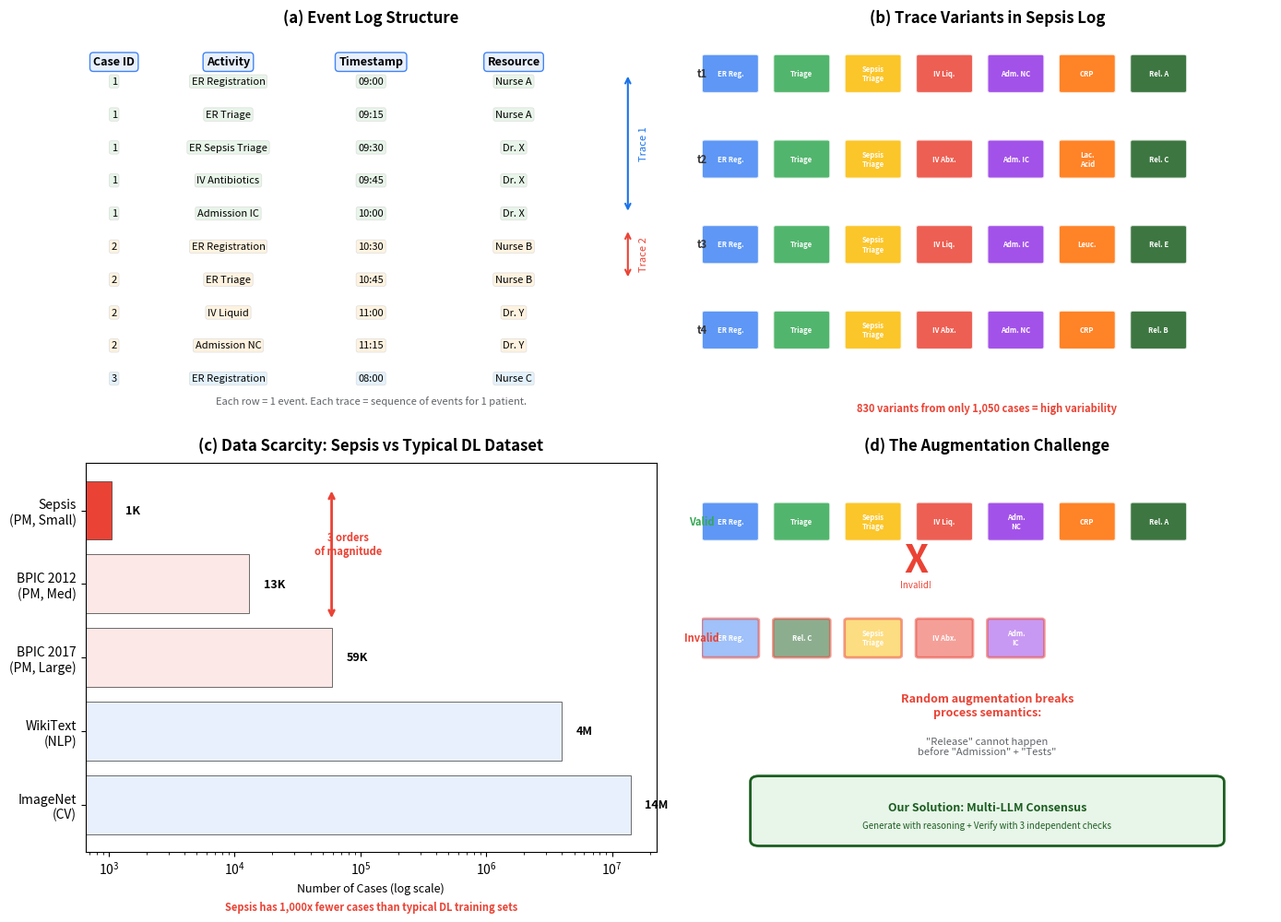

This chart was generated by the following Python code: (Note: this script raises an exception after producing the figure.)
import matplotlib
matplotlib.use('Agg')
import matplotlib.pyplot as plt
import matplotlib.patches as mpatches
import matplotlib.patches as patches
import numpy as np
import os

output_dir = '/mnt/d/AI-LLM/workspaces/Claude-projects/research-grounding/ASPAI-2026-2nd-Asia-Pacific-Symposium-on-Process-and-AI/figures'

# Colors
C_REG = '#4285f4'    # ER Registration
C_TRI = '#34a853'    # ER Triage
C_SEP = '#fbbc04'    # ER Sepsis Triage
C_IV  = '#ea4335'    # IV Liquid / IV Antibiotics
C_ADM = '#9334e6'    # Admission
C_TST = '#ff6d01'    # CRP / Lactic Acid / Leucocytes
C_REL = '#1b5e20'    # Release
C_RET = '#5f6368'    # Return ER

activity_colors = {
    'ER Registration': C_REG,
    'ER Triage': C_TRI,
    'ER Sepsis Triage': C_SEP,
    'IV Liquid': C_IV,
    'IV Antibiotics': C_IV,
    'Admission NC': C_ADM,
    'Admission IC': C_ADM,
    'CRP': C_TST,
    'Lactic Acid': C_TST,
    'Leucocytes': C_TST,
    'Release A': C_REL,
    'Release B': C_REL,
    'Release C': C_REL,
    'Release D': C_REL,
    'Release E': C_REL,
    'Return ER': C_RET,
}

# ============================================================
# Figure: Sepsis Dataset Illustration
# ============================================================

fig, axes = plt.subplots(2, 2, figsize=(14, 10))

# ---- Panel A: What is an Event Log? ----
ax = axes[0][0]
ax.set_xlim(0, 10)
ax.set_ylim(0, 10)
ax.axis('off')
ax.set_title('(a) Event Log Structure', fontsize=12, fontweight='bold', pad=10)

# Table header
headers = ['Case ID', 'Activity', 'Timestamp', 'Resource']
x_positions = [0.5, 2.5, 5.0, 7.5]
for x, h in zip(x_positions, headers):
    ax.text(x, 9.3, h, ha='center', va='center', fontsize=9, fontweight='bold',
            bbox=dict(boxstyle='round,pad=0.3', facecolor='#e8f0fe', edgecolor='#4285f4'))

# Sample data rows
rows = [
    ['1', 'ER Registration',   '09:00', 'Nurse A'],
    ['1', 'ER Triage',        '09:15', 'Nurse A'],
    ['1', 'ER Sepsis Triage', '09:30', 'Dr. X'],
    ['1', 'IV Antibiotics',    '09:45', 'Dr. X'],
    ['1', 'Admission IC',     '10:00', 'Dr. X'],
    ['2', 'ER Registration',  '10:30', 'Nurse B'],
    ['2', 'ER Triage',        '10:45', 'Nurse B'],
    ['2', 'IV Liquid',        '11:00', 'Dr. Y'],
    ['2', 'Admission NC',     '11:15', 'Dr. Y'],
    ['3', 'ER Registration',  '08:00', 'Nurse C'],
]

row_colors = ['#ffffff', '#f8f9fa'] * 5
for i, row in enumerate(rows):
    y = 8.8 - i * 0.85
    bg_color = '#e8f5e9' if row[0] == '1' else '#fff3e0' if row[0] == '2' else '#e3f2fd'
    for x, val in zip(x_positions, row):
        ax.text(x, y, val, ha='center', va='center', fontsize=8,
                bbox=dict(boxstyle='round,pad=0.2', facecolor=bg_color, edgecolor='#ddd', linewidth=0.5))

# Trace bracket
ax.annotate('', xy=(9.5, 9.0), xytext=(9.5, 5.4),
            arrowprops=dict(arrowstyle='<->', color='#1a73e8', lw=1.5))
ax.text(9.7, 7.2, 'Trace 1', fontsize=8, color='#1a73e8', rotation=90, va='center')

ax.annotate('', xy=(9.5, 5.0), xytext=(9.5, 3.7),
            arrowprops=dict(arrowstyle='<->', color='#ea4335', lw=1.5))
ax.text(9.7, 4.35, 'Trace 2', fontsize=8, color='#ea4335', rotation=90, va='center')

# Label
ax.text(5.0, 0.5, 'Each row = 1 event. Each trace = sequence of events for 1 patient.',
         ha='center', fontsize=8, style='italic', color='#5f6368')

# ---- Panel B: Trace Variants (Why Diversity Matters) ----
ax = axes[0][1]
ax.set_xlim(0, 10)
ax.set_ylim(0, 10)
ax.axis('off')
ax.set_title('(b) Trace Variants in Sepsis Log', fontsize=12, fontweight='bold', pad=10)

# Draw 4 sample traces as horizontal flow
traces = [
    ['ER Reg.', 'Triage', 'Sepsis\nTriage', 'IV Liq.', 'Adm. NC', 'CRP', 'Rel. A'],
    ['ER Reg.', 'Triage', 'Sepsis\nTriage', 'IV Abx.', 'Adm. IC', 'Lac.\nAcid', 'Rel. C'],
    ['ER Reg.', 'Triage', 'Sepsis\nTriage', 'IV Liq.', 'Adm. IC', 'Leuc.', 'Rel. E'],
    ['ER Reg.', 'Triage', 'Sepsis\nTriage', 'IV Abx.', 'Adm. NC', 'CRP', 'Rel. B'],
]

trace_colors_short = [C_REG, C_TRI, C_SEP, C_IV, C_ADM, C_TST, C_REL]

for t_idx, trace in enumerate(traces):
    y_base = 9.0 - t_idx * 2.2
    for a_idx, activity in enumerate(trace):
        x = 0.5 + a_idx * 1.25
        color = trace_colors_short[a_idx]
        rect = mpatches.FancyBboxPatch((x-0.45, y_base-0.45), 0.9, 0.9,
            boxstyle="round,pad=0.05", facecolor=color, edgecolor='white', linewidth=1.5, alpha=0.85)
        ax.add_patch(rect)
        ax.text(x, y_base, activity, ha='center', va='center', fontsize=5.5, color='white', fontweight='bold')
        # Arrow between activities
        if a_idx < len(trace) - 1:
            ax.annotate('', xy=(x+0.55, y_base), xytext=(x+0.55, y_base),
                       arrowprops=dict(arrowstyle='->', color='#333', lw=0.8))

    ax.text(0.0, y_base, f't{t_idx+1}', ha='center', va='center', fontsize=8, fontweight='bold', color='#333')

ax.text(5.0, 0.3, '830 variants from only 1,050 cases = high variability',
         ha='center', fontsize=8, style='italic', color='#ea4335', fontweight='bold')

# ---- Panel C: Data Scarcity Problem ----
ax = axes[1][0]
ax.set_title('(c) Data Scarcity: Sepsis vs Typical DL Dataset', fontsize=12, fontweight='bold', pad=10)

datasets_names = ['ImageNet\n(CV)', 'WikiText\n(NLP)', 'BPIC 2017\n(PM, Large)', 'BPIC 2012\n(PM, Med)', 'Sepsis\n(PM, Small)']
dataset_sizes = [14_000_000, 4_000_000, 59_148, 13_087, 1_050]
colors_bar = ['#e8f0fe', '#e8f0fe', '#fce8e6', '#fce8e6', '#ea4335']

bars = ax.barh(datasets_names, dataset_sizes, color=colors_bar, edgecolor='#333', linewidth=0.5)
ax.set_xscale('log')
ax.set_xlabel('Number of Cases (log scale)', fontsize=9)

# Add value labels
for bar, val in zip(bars, dataset_sizes):
    if val >= 1_000_000:
        label = f'{val/1_000_000:.0f}M'
    elif val >= 1_000:
        label = f'{val/1_000:.0f}K'
    else:
        label = str(val)
    ax.text(bar.get_width() * 1.3, bar.get_y() + bar.get_height()/2, label,
            va='center', fontsize=9, fontweight='bold')

# Arrow highlighting the gap
ax.annotate('', xy=(59000, 2.5), xytext=(59000, 4.3),
            arrowprops=dict(arrowstyle='<->', color='#ea4335', lw=2))
ax.text(80000, 3.4, '3 orders\nof magnitude', fontsize=8, color='#ea4335', fontweight='bold', ha='center')

ax.text(0.5, -0.15, 'Sepsis has 1,000x fewer cases than typical DL training sets',
        fontsize=8, style='italic', color='#ea4335', fontweight='bold',
        transform=ax.transAxes, ha='center')

# ---- Panel D: Augmentation Challenge ----
ax = axes[1][1]
ax.set_xlim(0, 10)
ax.set_ylim(0, 10)
ax.axis('off')
ax.set_title('(d) The Augmentation Challenge', fontsize=12, fontweight='bold', pad=10)

# Valid trace
valid_trace = ['ER Reg.', 'Triage', 'Sepsis\nTriage', 'IV Liq.', 'Adm.\nNC', 'CRP', 'Rel. A']
y_valid = 8.5
for i, act in enumerate(valid_trace):
    x = 0.5 + i * 1.25
    color = trace_colors_short[i]
    rect = mpatches.FancyBboxPatch((x-0.45, y_valid-0.45), 0.9, 0.9,
        boxstyle="round,pad=0.05", facecolor=color, edgecolor='white', linewidth=1.5, alpha=0.85)
    ax.add_patch(rect)
    ax.text(x, y_valid, act, ha='center', va='center', fontsize=5.5, color='white', fontweight='bold')

ax.text(0.0, y_valid, 'Valid', ha='center', va='center', fontsize=8, fontweight='bold', color='#34a853')

# Random augmentation (invalid)
invalid_trace = ['ER Reg.', 'Rel. C', 'Sepsis\nTriage', 'IV Abx.', 'Adm.\nIC']
y_invalid = 5.5
invalid_colors = [C_REG, C_REL, C_SEP, C_IV, C_ADM]
for i, (act, color) in enumerate(zip(invalid_trace, invalid_colors)):
    x = 0.5 + i * 1.25
    rect = mpatches.FancyBboxPatch((x-0.45, y_invalid-0.45), 0.9, 0.9,
        boxstyle="round,pad=0.05", facecolor=color, edgecolor='#ea4335', linewidth=2, alpha=0.5)
    ax.add_patch(rect)
    ax.text(x, y_invalid, act, ha='center', va='center', fontsize=5.5, color='white', fontweight='bold')

# X mark on invalid transition
ax.text(3.75, 7.2, 'X', fontsize=30, color='#ea4335', fontweight='bold', ha='center')
ax.text(3.75, 6.8, 'Invalid!', fontsize=7, color='#ea4335', ha='center')

ax.text(0.0, y_invalid, 'Invalid', ha='center', va='center', fontsize=8, fontweight='bold', color='#ea4335')

# Explanation
ax.text(5.0, 3.5, 'Random augmentation breaks\nprocess semantics:', ha='center', fontsize=9,
        fontweight='bold', color='#ea4335')
ax.text(5.0, 2.5, '"Release" cannot happen\nbefore "Admission" + "Tests"', ha='center', fontsize=8,
        style='italic', color='#5f6368')

# Our solution box
sol_rect = mpatches.FancyBboxPatch((1.0, 0.3), 8.0, 1.5, boxstyle="round,pad=0.15",
    facecolor='#e8f5e9', edgecolor='#1b5e20', linewidth=2)
ax.add_patch(sol_rect)
ax.text(5.0, 1.05, 'Our Solution: Multi-LLM Consensus', ha='center', fontsize=9,
        fontweight='bold', color='#1b5e20')
ax.text(5.0, 0.6, 'Generate with reasoning + Verify with 3 independent checks', ha='center', fontsize=7,
        color='#1b5e20')

plt.tight_layout()
plt.savefig(os.path.join(output_dir, 'figure_dataset_illustration.pdf'), dpi=300, bbox_inches='tight')
plt.savefig(os.path.join(output_dir, 'figure_dataset_illustration.png'), dpi=300, bbox_inches='tight')
plt.close()
print("Dataset illustration saved.")

# ============================================================
# Also create a standalone Sepsis process flow diagram
# ============================================================
fig, ax = plt.subplots(figsize=(14, 5))
ax.set_xlim(-0.5, 14)
ax.set_ylim(-1.5, 3.5)
ax.axis('off')

# Sepsis process flow (simplified DFG)
nodes = {
    'ER Registration':      (0, 1),
    'ER Triage':           (2, 1),
    'ER Sepsis Triage':    (4, 1),
    'IV Liquid':           (6, 2),
    'IV Antibiotics':      (6, 0),
    'Admission NC':        (8, 2),
    'Admission IC':        (8, 0),
    'CRP':                (10, 2.5),
    'Lactic Acid':         (10, 1),
    'Leucocytes':         (10, -0.5),
    'Release A':          (12, 2.5),
    'Release B':          (12, 2.0),
    'Release C':          (12, 1.0),
    'Release D':          (12, 0.5),
    'Release E':          (12, -0.5),
    'Return ER':          (12, -1.0),
}

node_colors = {
    'ER Registration': C_REG, 'ER Triage': C_TRI, 'ER Sepsis Triage': C_SEP,
    'IV Liquid': C_IV, 'IV Antibiotics': C_IV,
    'Admission NC': C_ADM, 'Admission IC': C_ADM,
    'CRP': C_TST, 'Lactic Acid': C_TST, 'Leucocytes': C_TST,
    'Release A': C_REL, 'Release B': C_REL, 'Release C': C_REL,
    'Release D': C_REL, 'Release E': C_REL, 'Return ER': C_RET,
}

edges = [
    ('ER Registration', 'ER Triage'),
    ('ER Triage', 'ER Sepsis Triage'),
    ('ER Sepsis Triage', 'IV Liquid'),
    ('ER Sepsis Triage', 'IV Antibiotics'),
    ('IV Liquid', 'Admission NC'),
    ('IV Liquid', 'Admission IC'),
    ('IV Antibiotics', 'Admission NC'),
    ('IV Antibiotics', 'Admission IC'),
    ('Admission NC', 'CRP'),
    ('Admission NC', 'Lactic Acid'),
    ('Admission NC', 'Leucocytes'),
    ('Admission IC', 'CRP'),
    ('Admission IC', 'Lactic Acid'),
    ('Admission IC', 'Leucocytes'),
    ('CRP', 'Release A'),
    ('CRP', 'Release B'),
    ('Lactic Acid', 'Release C'),
    ('Lactic Acid', 'Release D'),
    ('Leucocytes', 'Release E'),
    ('Release A', 'Return ER'),
    ('Return ER', 'ER Triage'),
]

# Draw edges
for src, dst in edges:
    sx, sy = nodes[src]
    dx, dy = nodes[dst]
    ax.annotate('', xy=(dx-0.45, dy), xytext=(sx+0.45, sy),
               arrowprops=dict(arrowstyle='->', color='#bbb', lw=1.2, connectionstyle='arc3,rad=0.05'))

# Draw nodes
for name, (x, y) in nodes.items():
    color = node_colors.get(name, '#ddd')
    rect = mpatches.FancyBboxPatch((x-0.5, y-0.35), 1.0, 0.7,
        boxstyle="round,pad=0.08", facecolor=color, edgecolor='white', linewidth=1.5, alpha=0.9)
    ax.add_patch(rect)
    # Shorten label
    label = name.replace('ER ', '').replace('Sepsis ', 'S.').replace('Admission ', 'Adm.').replace('Release ', 'Rel.').replace('Lactic Acid', 'Lac. Acid').replace('Leucocytes', 'Leuc.').replace('Return ', 'Ret. ')
    ax.text(x, y, label, ha='center', va='center', fontsize=7, color='white', fontweight='bold')

# Title
ax.text(6.5, 3.2, 'Sepsis Treatment Process (Simplified DFG)', ha='center', fontsize=13, fontweight='bold', color='#333')

# Legend
legend_items = [
    ('Registration', C_REG), ('Triage', C_TRI), ('Sepsis Triage', C_SEP),
    ('IV Treatment', C_IV), ('Admission', C_ADM), ('Lab Tests', C_TST),
    ('Release', C_REL), ('Return ER', C_RET),
]
for i, (label, color) in enumerate(legend_items):
    x = 0.5 + i * 1.6
    rect = mpatches.FancyBboxPatch((x-0.3, -1.3), 0.6, 0.4,
        boxstyle="round,pad=0.05", facecolor=color, edgecolor='white', linewidth=0.5)
    ax.add_patch(rect)
    ax.text(x, -1.1, label, ha='center', va='center', fontsize=5.5, color='white', fontweight='bold')

plt.tight_layout()
plt.savefig(os.path.join(output_dir, 'figure_sepsis_process_flow.pdf'), dpi=300, bbox_inches='tight')
plt.savefig(os.path.join(output_dir, 'figure_sepsis_process_flow.png'), dpi=300, bbox_inches='tight')
plt.close()
print("Sepsis process flow saved.")
